Run: headless pygame with SDL's dummy video driver; simulated clock (each Clock.tick advances the game by its frame time, no real sleeping); random seed 0; keys injected as events and as key.get_pressed() state; mouse plan: one left click at the window centre at the start of phase 2, then a move to the lower-right quarter at the start of phase 3.
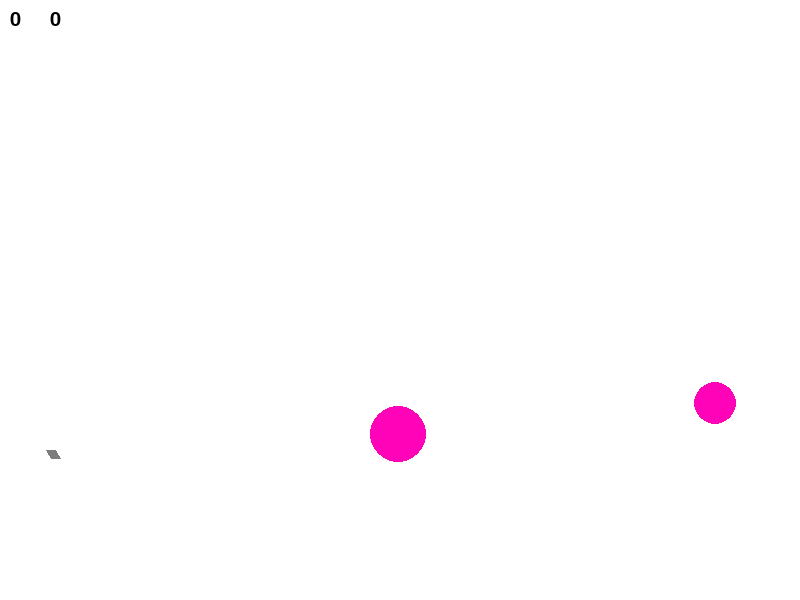
Frame 1 of 4 · flips 1–60 · no input
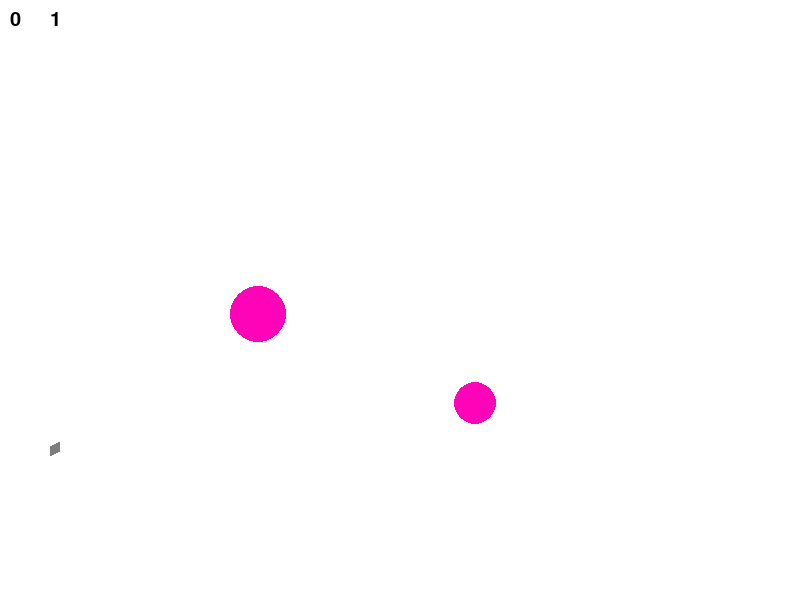
Frame 2 of 4 · flips 61–180 · clicked the window centre · tapped SPACE, RETURN · held RIGHT (→), D
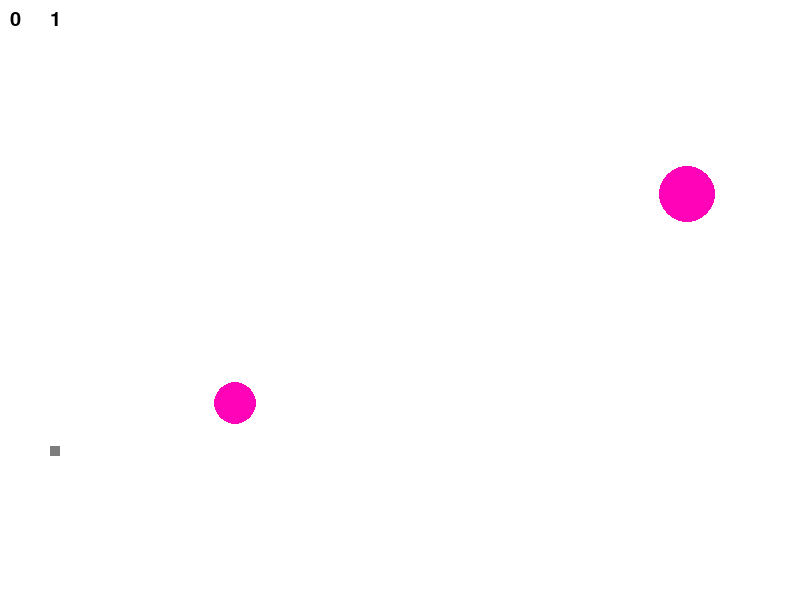
Frame 3 of 4 · flips 181–300 · moved the mouse to the lower-right quarter · held DOWN (↓), S
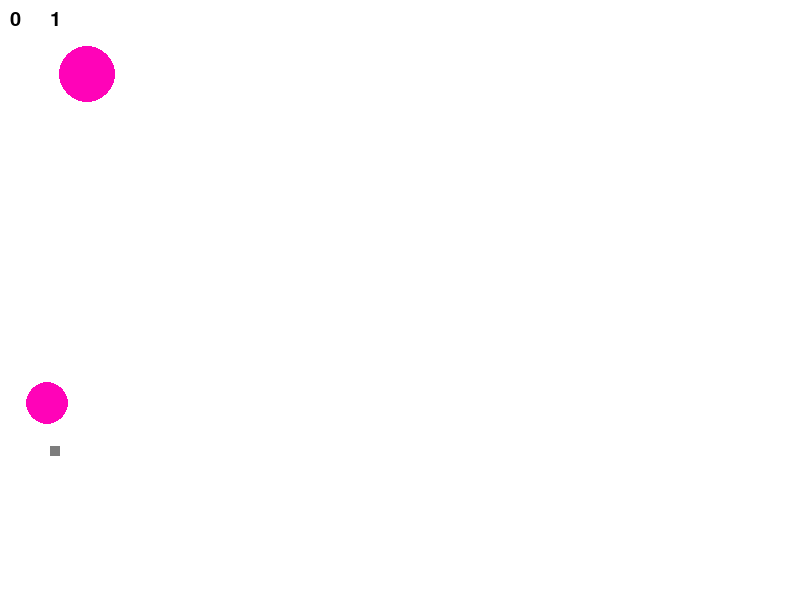
Frame 4 of 4 · flips 301–420 · held LEFT (←), A, UP (↑), W

The pygame program that drew these frames:

import math
from random import randrange as rnd, choice

import pygame


FPS = 30

RED = 0xFF0000
BLUE = 0x0000FF
YELLOW = 0xFFC91F
GREEN = 0x00FF00
MAGENTA = 0xFF03B8
CYAN = 0x00FFCC
BLACK = 0x000000
WHITE = 0xFFFFFF
GREY = 0x7D7D7D
GAME_COLORS = [RED, BLUE, YELLOW, GREEN, MAGENTA, CYAN]

WIDTH = 800
HEIGHT = 600


class Ball:
    def __init__(self, screen: pygame.Surface, x=40, y=450):
        """ Конструктор класса ball

        Args:
        x - начальное положение мяча по горизонтали
        y - начальное положение мяча по вертикали
        """
        self.screen = screen
        self.x = x
        self.y = y
        self.r = 10
        self.vx = 0
        self.vy = 0
        self.color = choice(GAME_COLORS)
        self.live = 30
        self.count = 0

    def move(self):
        """Переместить мяч по прошествии единицы времени.

        Метод описывает перемещение мяча за один кадр перерисовки. То есть, обновляет значения
        self.x и self.y с учетом скоростей self.vx и self.vy, силы гравитации, действующей на мяч,
        и стен по краям окна (размер окна 800х600).
        """
        # FIXME
        g = 1
        if self.y >= 600 - self.r:
            self.vy = round(-self.vy * 0.7)
            self.vx = round(self.vx * 0.7)
            self.y = 600 - self.r
            self.count += 1
        if self.x >= 800 - self.r:
            self.vx = round(-self.vx * 0.7)
            self.vy = round(self.vy * 0.7)
            self.x = 800 - self.r
        self.vy = self.vy + g        
        self.x += self.vx
        self.y += self.vy

    def draw(self):
        pygame.draw.circle(
            self.screen,
            self.color,
            (self.x, self.y),
            self.r
        )

    def hittest(self, obj):
        """Функция проверяет сталкивалкивается ли данный обьект с целью, описываемой в обьекте obj.

        Args:
            obj: Обьект, с которым проверяется столкновение.
        Returns:
            Возвращает True в случае столкновения мяча и цели. В противном случае возвращает False.
        """
        # FIXME
        d = (self.x - obj.x) ** 2 + (self.y - obj.y) ** 2
        if d <= (self.r + obj.r) ** 2:
            return True
        else:
            return False


class Gun:
    def __init__(self, screen):
        self.screen = screen
        self.f2_power = 10
        self.f2_on = 0
        self.an = 1
        self.color = GREY

    def fire2_start(self, event):
        self.f2_on = 1

    def fire2_end(self, event):
        """Выстрел мячом.

        Происходит при отпускании кнопки мыши.
        Начальные значения компонент скорости мяча vx и vy зависят от положения мыши.
        """
        global balls, bullet
        bullet += 1
        new_ball = Ball(self.screen)
        new_ball.r += 5
        self.an = math.atan2((event.pos[1]-new_ball.y), (event.pos[0]-new_ball.x))
        new_ball.vx = 0.5 * self.f2_power * math.cos(self.an)
        new_ball.vy = 0.5 * self.f2_power * math.sin(self.an)
        balls.append(new_ball)
        self.f2_on = 0
        self.f2_power = 10

    def targetting(self, event):
        """Прицеливание. Зависит от положения мыши."""
        if event:
            self.an = math.atan((event.pos[1]-450) / (event.pos[0]-20))
        if self.f2_on:
            self.color = RED
        else:
            self.color = GREY

    def draw(self):
        # FIXIT don't know how to do it
        pygame.draw.line(screen, self.color, (50, 450),
                         (50 + math.cos(self.an) * self.f2_power,
                          450 + math.sin(self.an) * self.f2_power),
                          10)

    def power_up(self):
        if self.f2_on:
            if self.f2_power < 100:
                self.f2_power += 1
            self.color = RED
        else:
            self.color = GREY


class Target:
    
    def __init__(self):
        self.points = 0
        self.live = 1
        # FIXME: don't work!!! How to call this functions when object is created?
        self.new_target()

    def new_target(self):
        """ Инициализация новой цели. """
        x = self.x = rnd(600, 780)
        y = self.y = rnd(300, 550)
        r = self.r = rnd(2, 50)
        vx = self.vx = rnd(-5, 5)
        vy = self.vy = rnd(-5, 5)
        color = self.color = choice(GAME_COLORS)
        self.live = 1
        
    def move(self):
        if self.y >= 600 - self.r:
            self.vy = -self.vy
            self.y = 600 - self.r
        if self.y <= self.r:
            self.vy = -self.vy
            self.y = self.r
        if self.x >= 800 - self.r:
            self.vx = -self.vx
            self.x = 800 - self.r
        if self.x <= self.r:
            self.vx = -self.vx
            self.x = self.r
        self.x += self.vx
        self.y += self.vy     

    def hit(self, points=1):
        """Попадание шарика в цель."""
        global counter
        self.points += points
        counter += 1

    def draw(self):
        pygame.draw.circle(screen, self.color, (self.x, self.y), self.r)


pygame.init()
screen = pygame.display.set_mode((WIDTH, HEIGHT))
bullet = 0
balls = []
counter = 0

clock = pygame.time.Clock()
gun = Gun(screen)
target1 = Target()
target2 = Target()
finished = False
f = pygame.font.Font(None, 30)

while not finished:
    screen.fill(WHITE)
    gun.draw()
    target1.move()
    target2.move()
    target1.draw()
    target2.draw()
    text1 = f.render(str(counter), True, (0, 0, 0))
    text2 = f.render(str(bullet), True, (0, 0, 0))
    screen.blit(text1, (10, 10))
    screen.blit(text2, (50, 10))
    for b in balls:
        b.draw()
    pygame.display.update()

    clock.tick(FPS)
    for event in pygame.event.get():
        if event.type == pygame.QUIT:
            finished = True
        elif event.type == pygame.MOUSEBUTTONDOWN:
            gun.fire2_start(event)
        elif event.type == pygame.MOUSEBUTTONUP:
            gun.fire2_end(event)
        elif event.type == pygame.MOUSEMOTION:
            gun.targetting(event)

    for b in balls:
        b.move()
        if b.hittest(target1) and target1.live:
            target1.live = 0
            target1.hit()
            target1.new_target()
        if b.hittest(target2) and target2.live:
            target2.live = 0
            target2.hit()
            target2.new_target()
    for b in balls[:]:
        if b.count >= 5:
            balls.remove(b)
    gun.power_up()

pygame.quit()
